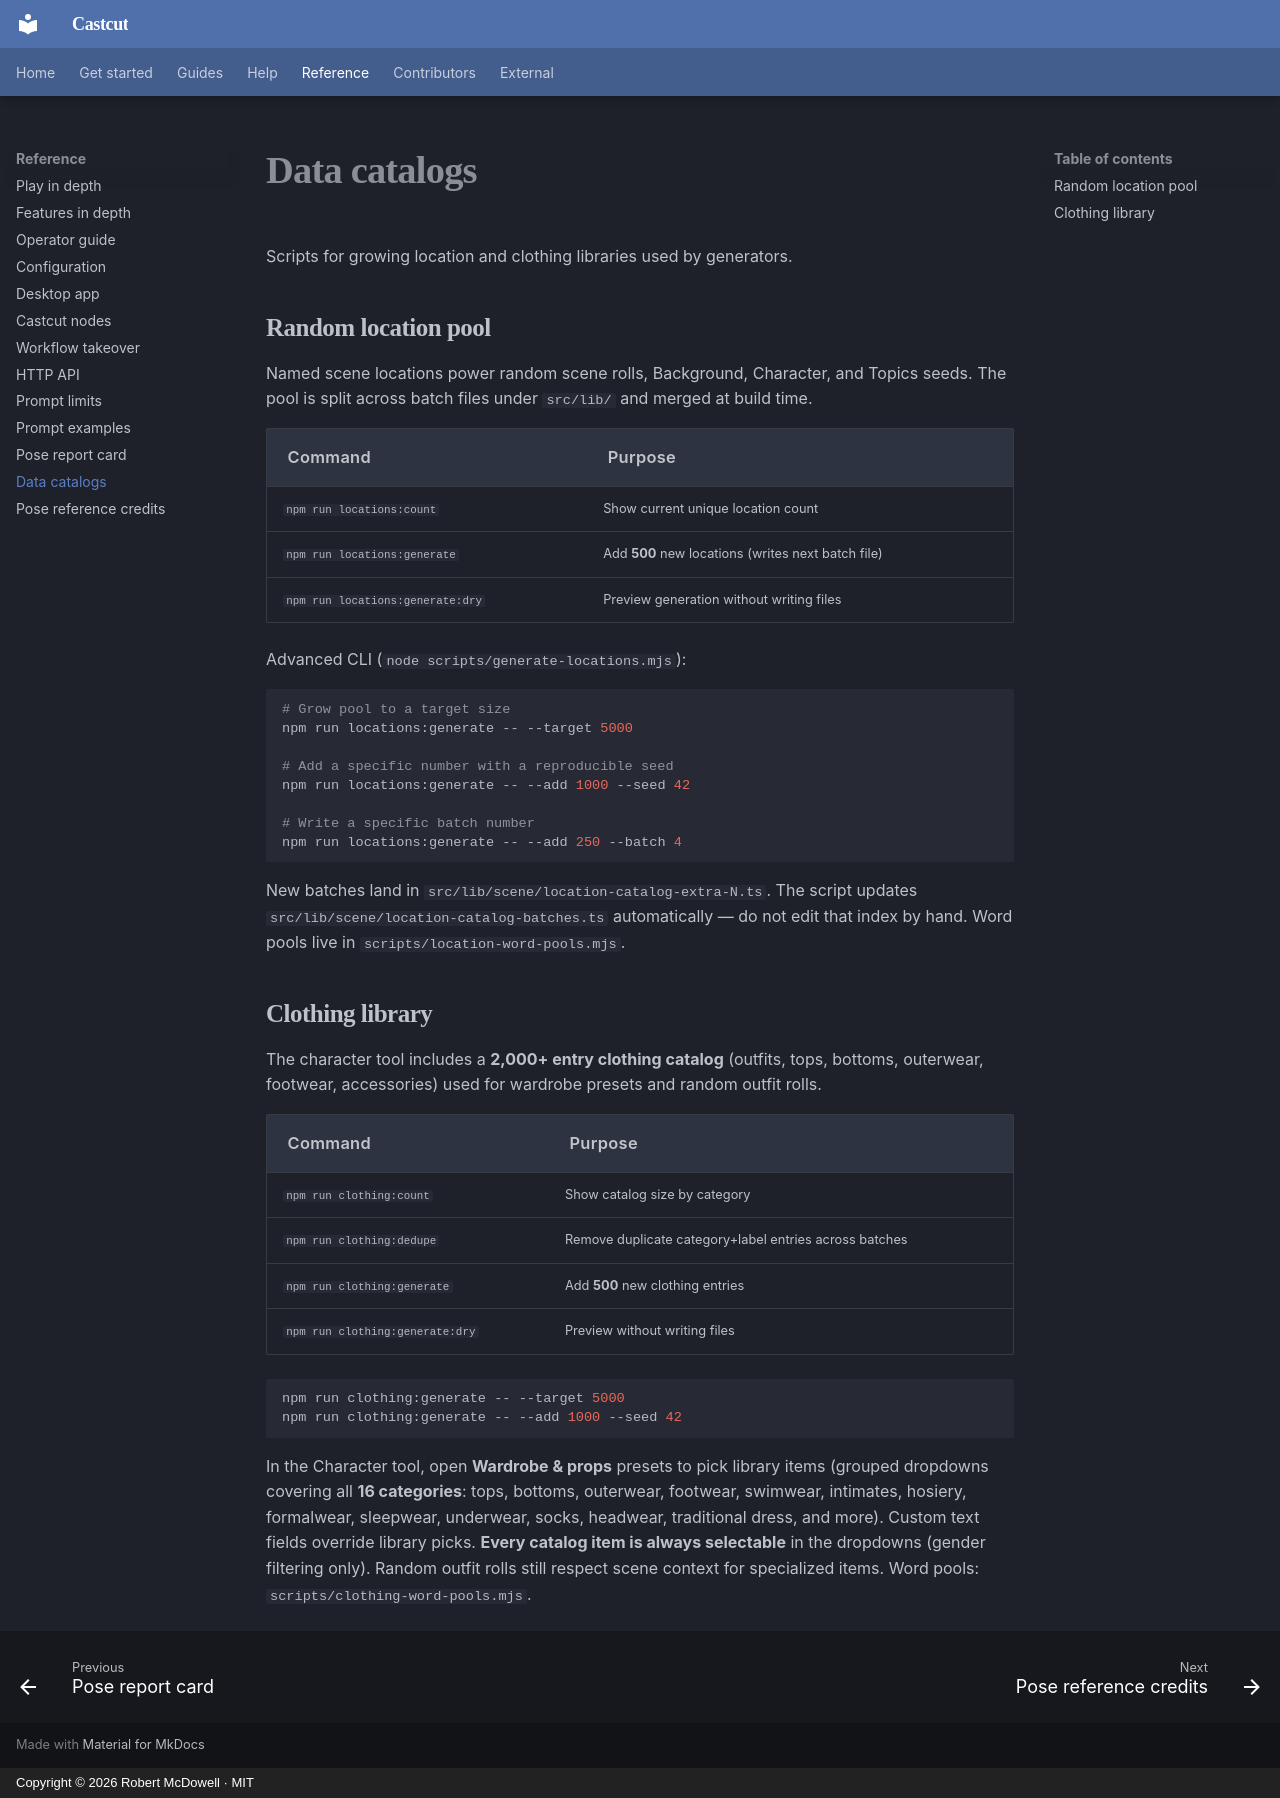

repository: doodersrage/castcut · page: data-catalogs/index.html · generator: mkdocs · copyright: Copyright © 2026 Robert McDowell · MIT

# Data catalogs

Scripts for growing location and clothing libraries used by generators.

## Random location pool

Named scene locations power random scene rolls, Background, Character, and Topics seeds. The pool is split across batch files under `src/lib/` and merged at build time.

| Command                          | Purpose                                            |
| -------------------------------- | -------------------------------------------------- |
| `npm run locations:count`        | Show current unique location count                 |
| `npm run locations:generate`     | Add **500** new locations (writes next batch file) |
| `npm run locations:generate:dry` | Preview generation without writing files           |

Advanced CLI (`node scripts/generate-locations.mjs`):

```bash
# Grow pool to a target size
npm run locations:generate -- --target 5000

# Add a specific number with a reproducible seed
npm run locations:generate -- --add 1000 --seed 42

# Write a specific batch number
npm run locations:generate -- --add 250 --batch 4
```

New batches land in `src/lib/scene/location-catalog-extra-N.ts`. The script updates `src/lib/scene/location-catalog-batches.ts` automatically — do not edit that index by hand. Word pools live in `scripts/location-word-pools.mjs`.

## Clothing library

The character tool includes a **2,000+ entry clothing catalog** (outfits, tops, bottoms, outerwear, footwear, accessories) used for wardrobe presets and random outfit rolls.

| Command                         | Purpose                                                |
| ------------------------------- | ------------------------------------------------------ |
| `npm run clothing:count`        | Show catalog size by category                          |
| `npm run clothing:dedupe`       | Remove duplicate category+label entries across batches |
| `npm run clothing:generate`     | Add **500** new clothing entries                       |
| `npm run clothing:generate:dry` | Preview without writing files                          |

```bash
npm run clothing:generate -- --target 5000
npm run clothing:generate -- --add 1000 --seed 42
```

In the Character tool, open **Wardrobe & props** presets to pick library items (grouped dropdowns covering all **16 categories**: tops, bottoms, outerwear, footwear, swimwear, intimates, hosiery, formalwear, sleepwear, underwear, socks, headwear, traditional dress, and more). Custom text fields override library picks. **Every catalog item is always selectable** in the dropdowns (gender filtering only). Random outfit rolls still respect scene context for specialized items. Word pools: `scripts/clothing-word-pools.mjs`.
